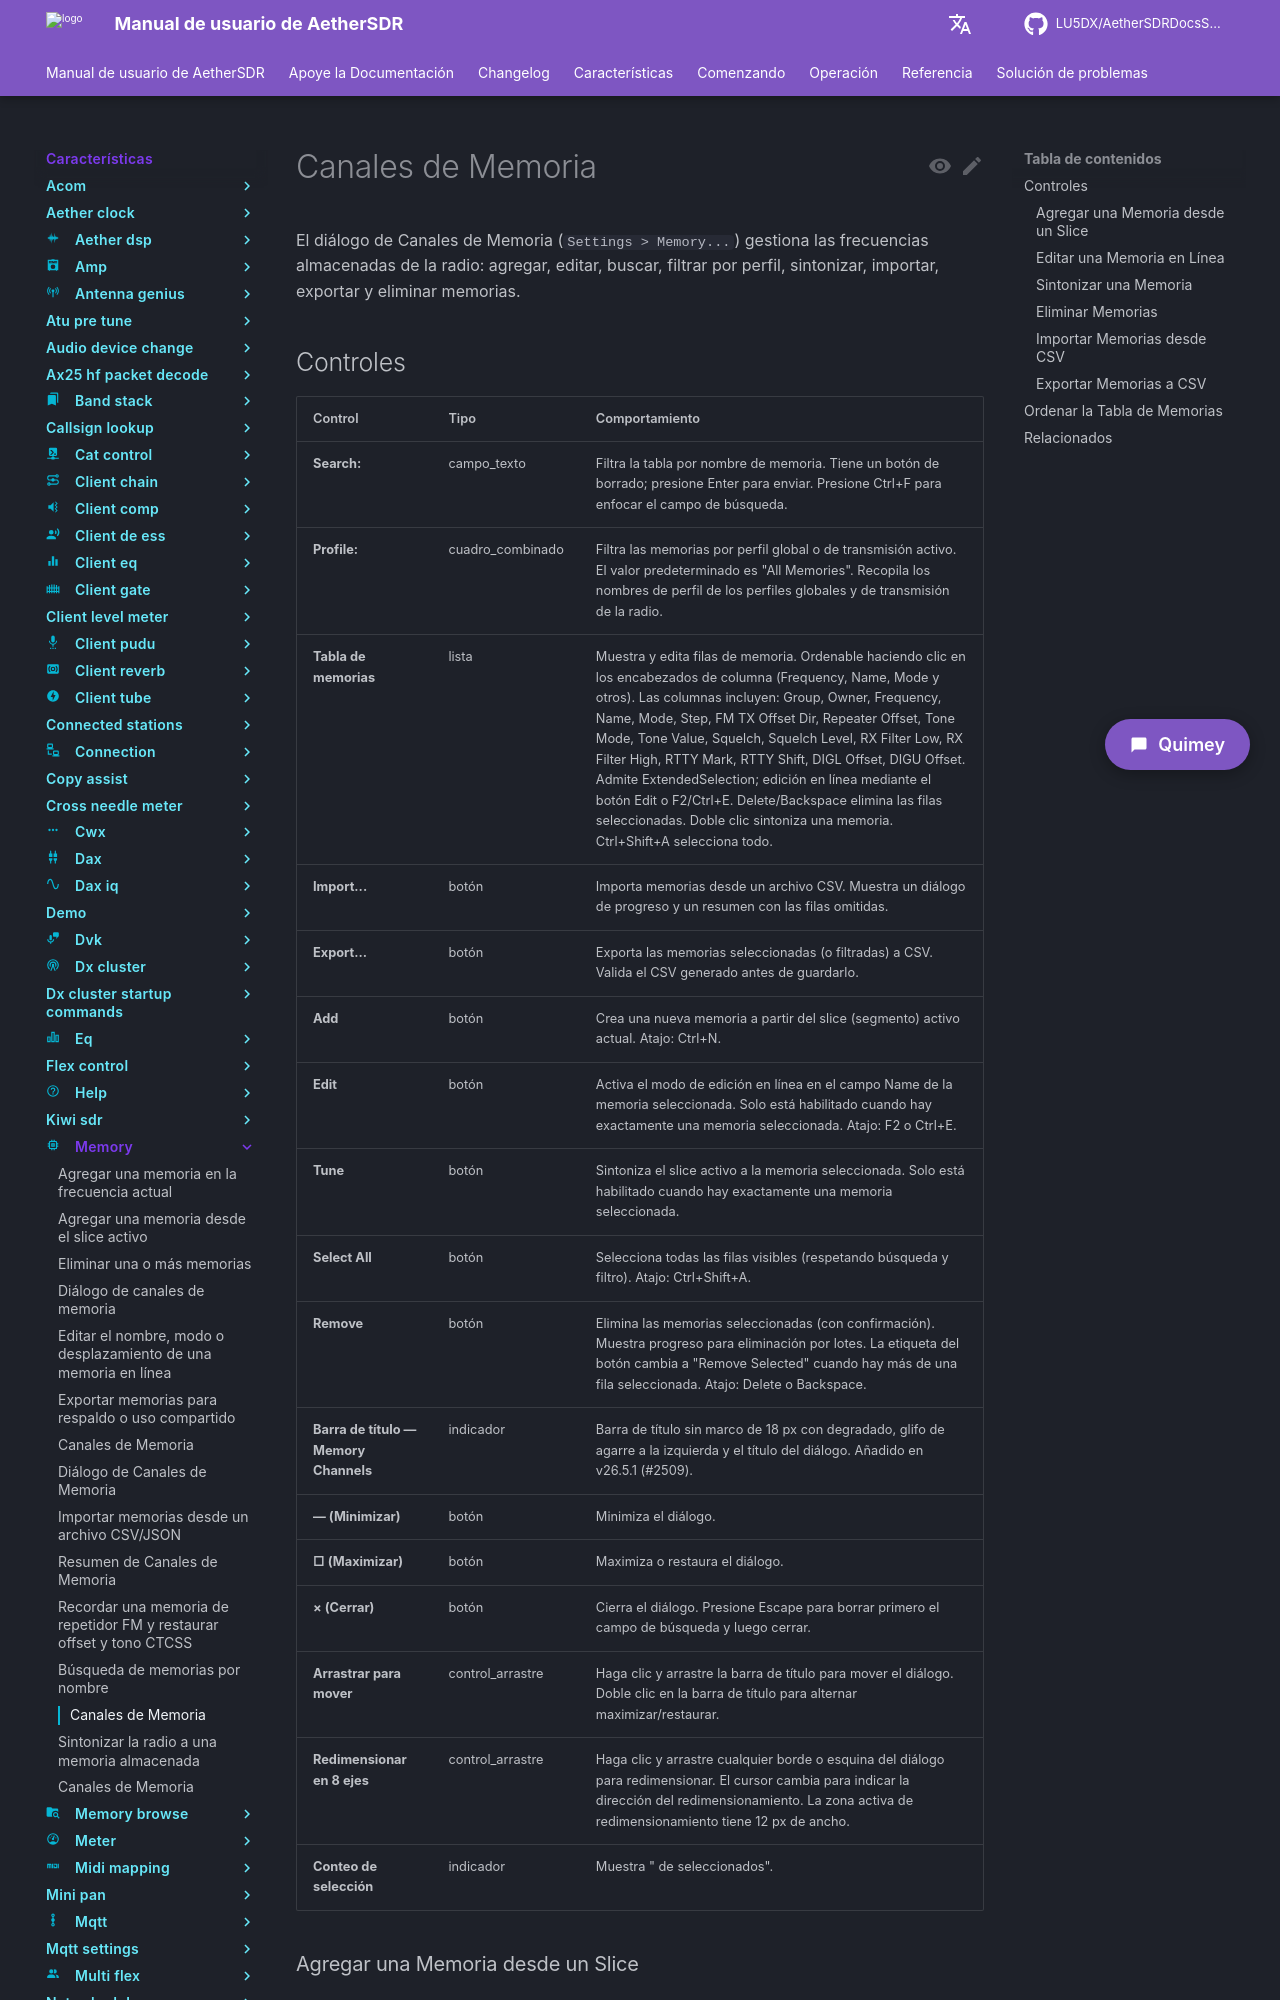

repository: LU5DX/AetherSDRDocsSpanish · page: 26.8.4/features/memory/sort-memory-table-by-column-header/index.html · generator: mkdocs

# Canales de Memoria

El diálogo de Canales de Memoria (`Settings > Memory...`) gestiona las frecuencias almacenadas de la radio: agregar, editar, buscar, filtrar por perfil, sintonizar, importar, exportar y eliminar memorias.
